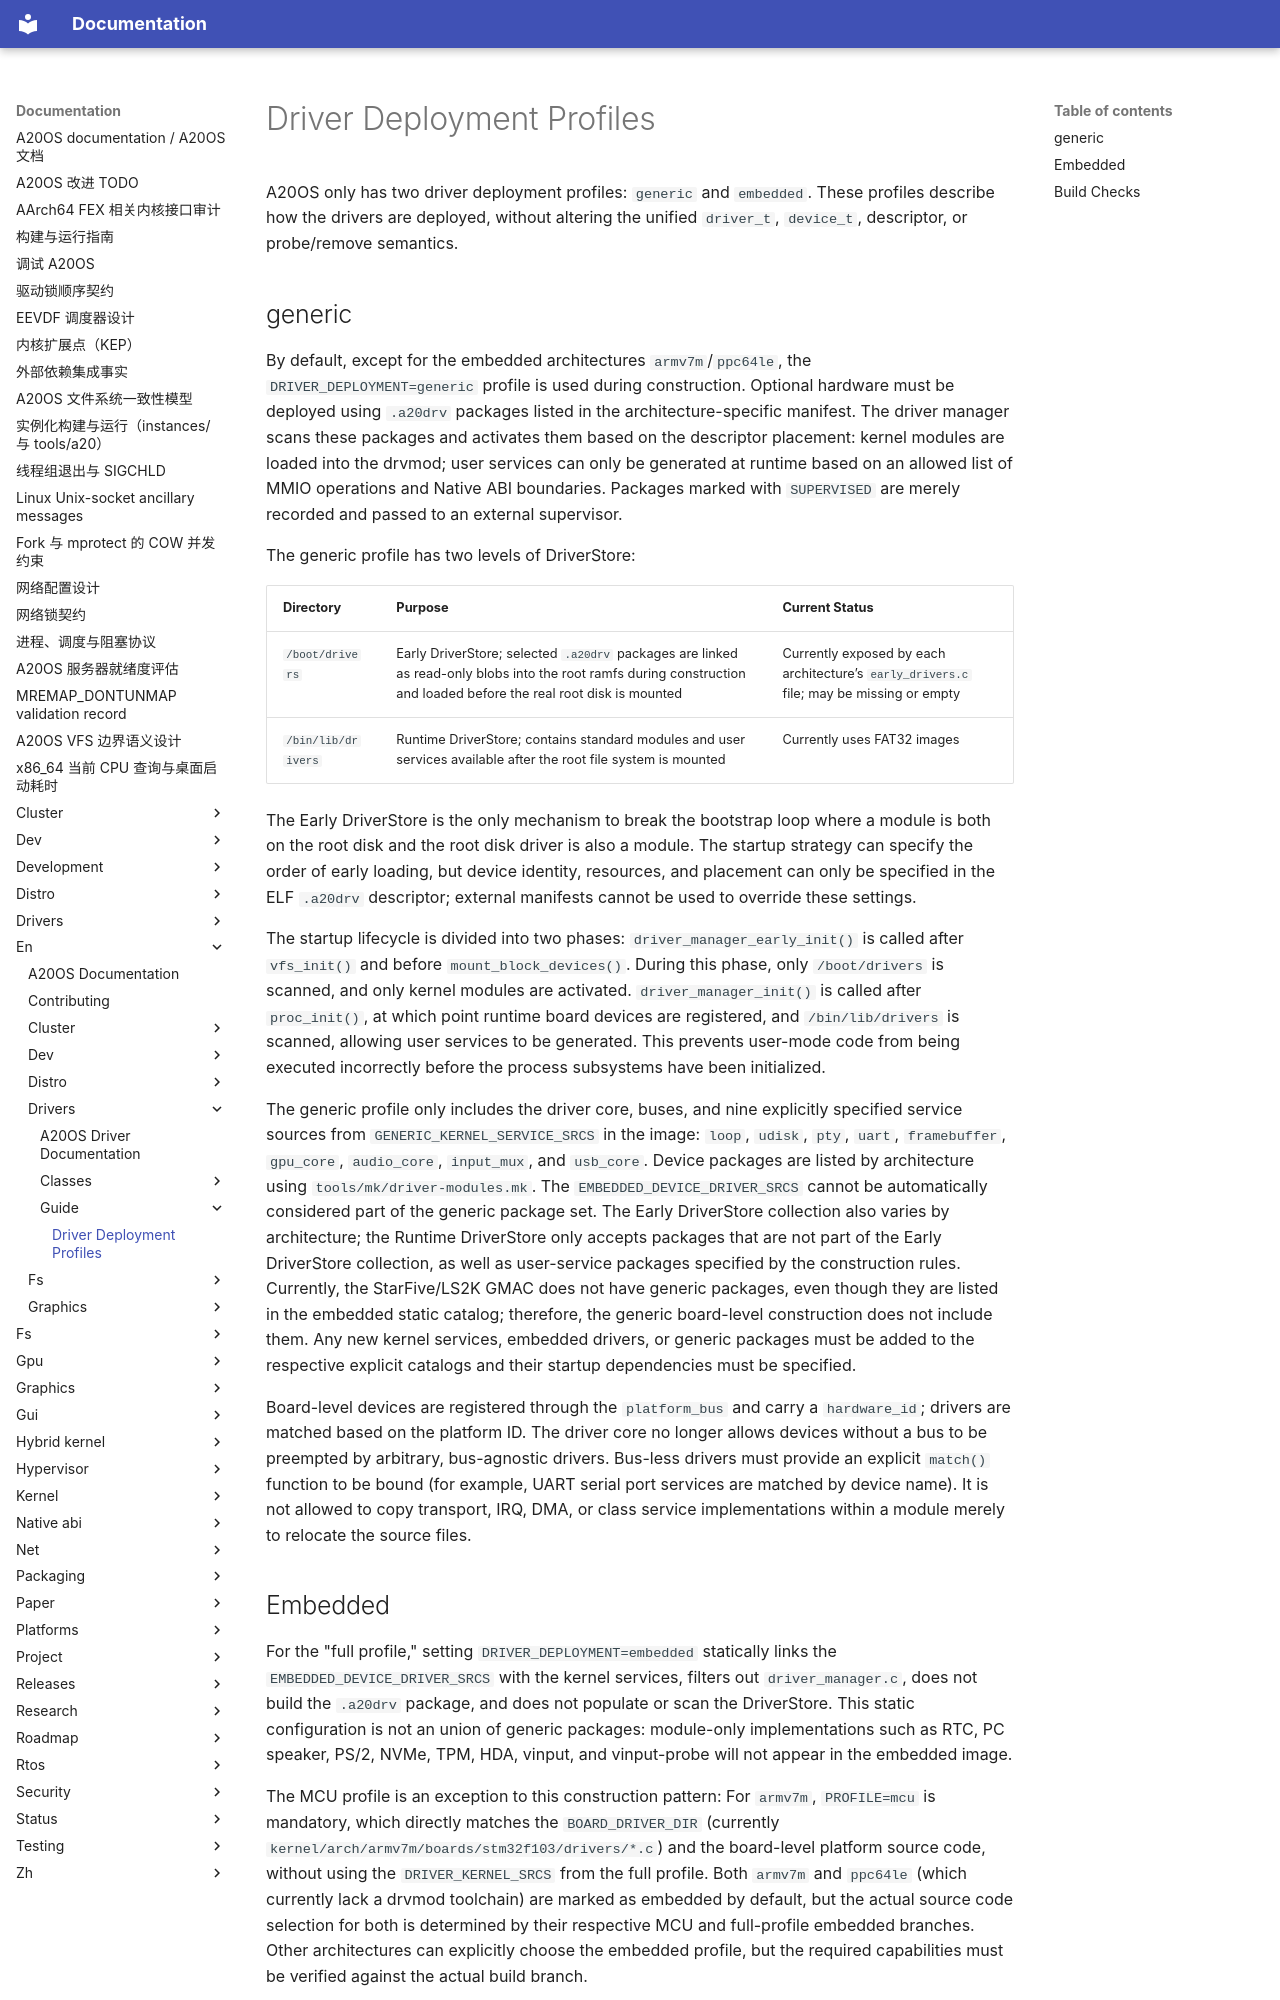

repository: fQwQf/A20OS · page: en/drivers/guide/deployment-profiles/index.html · generator: mkdocs

# Driver Deployment Profiles

A20OS only has two driver deployment profiles: `generic` and `embedded`. These profiles describe how the drivers are deployed, without altering the unified `driver_t`, `device_t`, descriptor, or probe/remove semantics.

## generic

By default, except for the embedded architectures `armv7m`/`ppc64le`, the `DRIVER_DEPLOYMENT=generic` profile is used during construction. Optional hardware must be deployed using `.a20drv` packages listed in the architecture-specific manifest. The driver manager scans these packages and activates them based on the descriptor placement: kernel modules are loaded into the drvmod; user services can only be generated at runtime based on an allowed list of MMIO operations and Native ABI boundaries. Packages marked with `SUPERVISED` are merely recorded and passed to an external supervisor.

The generic profile has two levels of DriverStore:

| Directory | Purpose | Current Status |
|---|---|---|
| `/boot/drivers` | Early DriverStore; selected `.a20drv` packages are linked as read-only blobs into the root ramfs during construction and loaded before the real root disk is mounted | Currently exposed by each architecture’s `early_drivers.c` file; may be missing or empty |
| `/bin/lib/drivers` | Runtime DriverStore; contains standard modules and user services available after the root file system is mounted | Currently uses FAT32 images |

The Early DriverStore is the only mechanism to break the bootstrap loop where a module is both on the root disk and the root disk driver is also a module. The startup strategy can specify the order of early loading, but device identity, resources, and placement can only be specified in the ELF `.a20drv` descriptor; external manifests cannot be used to override these settings.

The startup lifecycle is divided into two phases: `driver_manager_early_init()` is called after `vfs_init()` and before `mount_block_devices()`. During this phase, only `/boot/drivers` is scanned, and only kernel modules are activated. `driver_manager_init()` is called after `proc_init()`, at which point runtime board devices are registered, and `/bin/lib/drivers` is scanned, allowing user services to be generated. This prevents user-mode code from being executed incorrectly before the process subsystems have been initialized.

The generic profile only includes the driver core, buses, and nine explicitly specified service sources from `GENERIC_KERNEL_SERVICE_SRCS` in the image: `loop`, `udisk`, `pty`, `uart`, `framebuffer`, `gpu_core`, `audio_core`, `input_mux`, and `usb_core`. Device packages are listed by architecture using `tools/mk/driver-modules.mk`. The `EMBEDDED_DEVICE_DRIVER_SRCS` cannot be automatically considered part of the generic package set. The Early DriverStore collection also varies by architecture; the Runtime DriverStore only accepts packages that are not part of the Early DriverStore collection, as well as user-service packages specified by the construction rules. Currently, the StarFive/LS2K GMAC does not have generic packages, even though they are listed in the embedded static catalog; therefore, the generic board-level construction does not include them. Any new kernel services, embedded drivers, or generic packages must be added to the respective explicit catalogs and their startup dependencies must be specified.

Board-level devices are registered through the `platform_bus` and carry a `hardware_id`; drivers are matched based on the platform ID. The driver core no longer allows devices without a bus to be preempted by arbitrary, bus-agnostic drivers. Bus-less drivers must provide an explicit `match()` function to be bound (for example, UART serial port services are matched by device name). It is not allowed to copy transport, IRQ, DMA, or class service implementations within a module merely to relocate the source files.
